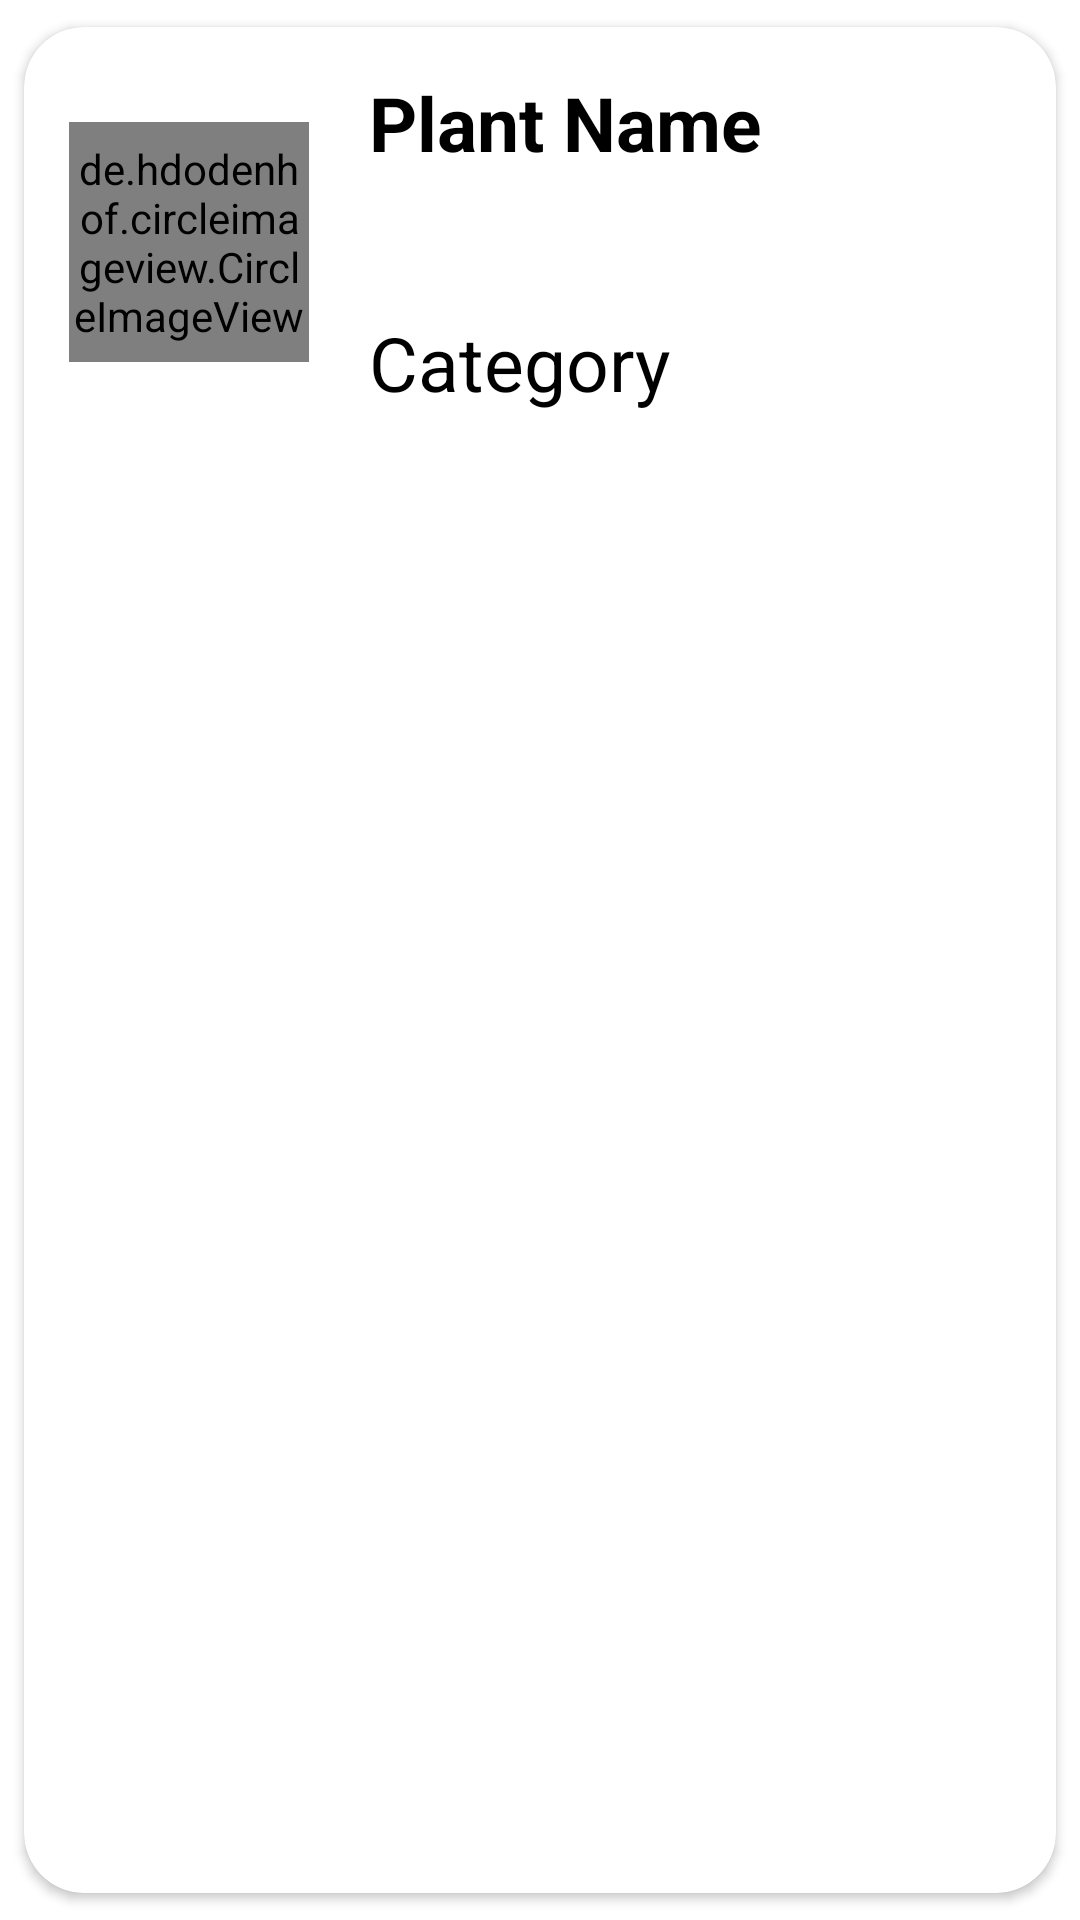

Produce the Android XML layout that renders to this screen, including the resource entries it uses.
<!-- AndroidManifest.xml: application theme Theme.PlantPro -->
<!-- res/layout/layout_plantinfo.xml -->
<?xml version="1.0" encoding="utf-8"?>
<androidx.cardview.widget.CardView xmlns:android="http://schemas.android.com/apk/res/android"
    android:layout_width="match_parent"
    android:layout_height="wrap_content"
    xmlns:app="http://schemas.android.com/apk/res-auto"
    app:cardCornerRadius="20dp"
    android:elevation="20dp"
    app:cardUseCompatPadding="true">

    <RelativeLayout
        android:id="@+id/parent_click"
        android:layout_width="match_parent"
        android:layout_height="wrap_content"
        android:padding="15dp">

        <de.hdodenhof.circleimageview.CircleImageView
            android:id="@+id/imgplant"
            android:layout_width="80dp"
            android:layout_height="80dp"
            android:layout_centerVertical="true"
            android:src="@mipmap/ic_launcher"
            app:civ_border_color="#FF000000"
            app:civ_border_width="2dp" />

        <TextView
            android:id="@+id/tv_plantnameinfo"
            android:layout_width="match_parent"
            android:layout_height="wrap_content"
            android:layout_marginLeft="20dp"
            android:layout_toRightOf="@+id/imgplant"
            android:text="Plant Name"
            android:textColor="#000"
            android:textSize="25dp"
            android:textStyle="bold" />
        <TextView
            android:id="@+id/tv_plantcategoryinfo"
            android:layout_width="match_parent"
            android:layout_height="wrap_content"
            android:layout_marginLeft="20dp"
            android:layout_toRightOf="@+id/imgplant"
            android:layout_below="@+id/imgplant"
            android:text="Category"
            android:textColor="#000"
            android:textSize="25dp"/>


    </RelativeLayout>

</androidx.cardview.widget.CardView>
<!-- resources referenced by this layout -->
<resources>
  <style name="Theme.PlantPro" parent="Theme.MaterialComponents.DayNight.DarkActionBar">
          
          <item name="colorPrimary">@color/purple_500</item>
          <item name="colorPrimaryVariant">@color/purple_700</item>
          <item name="colorOnPrimary">@color/white</item>
          
          <item name="colorSecondary">@color/teal_200</item>
          <item name="colorSecondaryVariant">@color/teal_700</item>
          <item name="colorOnSecondary">@color/black</item>
          
          <item name="android:statusBarColor" tools:targetApi="l">?attr/colorPrimaryVariant</item>
          
      </style>
  <!-- not gathered from this repository: default colours our renderer supplied (Android Studio template values) -->
  <color name="purple_500">#FF6200EE</color>
  <color name="purple_700">#FF3700B3</color>
  <color name="teal_200">#FF03DAC5</color>
  <color name="teal_700">#FF018786</color>
  <color name="black">#FF000000</color>
  <color name="white">#FFFFFFFF</color>
</resources>
